Photos from the image-classification dataset "Fruits And Vegetables Classification" in the GitHub repository Murugeshwari1/nutritional_evaluation_in_regional_fruits_and_vegetables. Its 2 classes are: preserved, unpreserved.

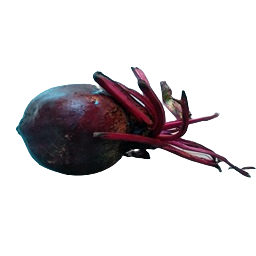
Label: preserved

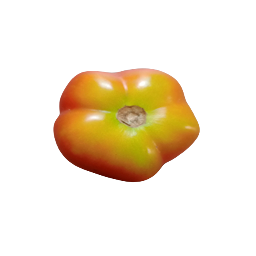
Label: preserved

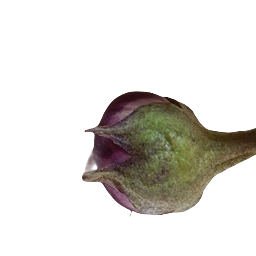
Label: unpreserved

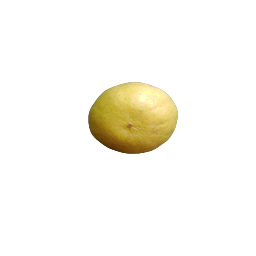
Label: preserved

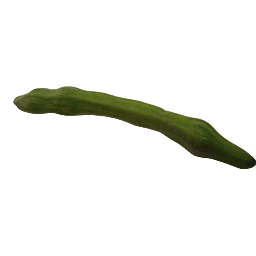
Label: unpreserved

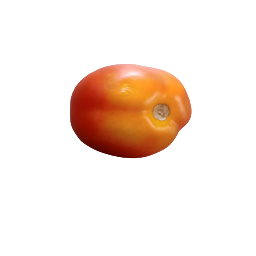
Label: unpreserved
